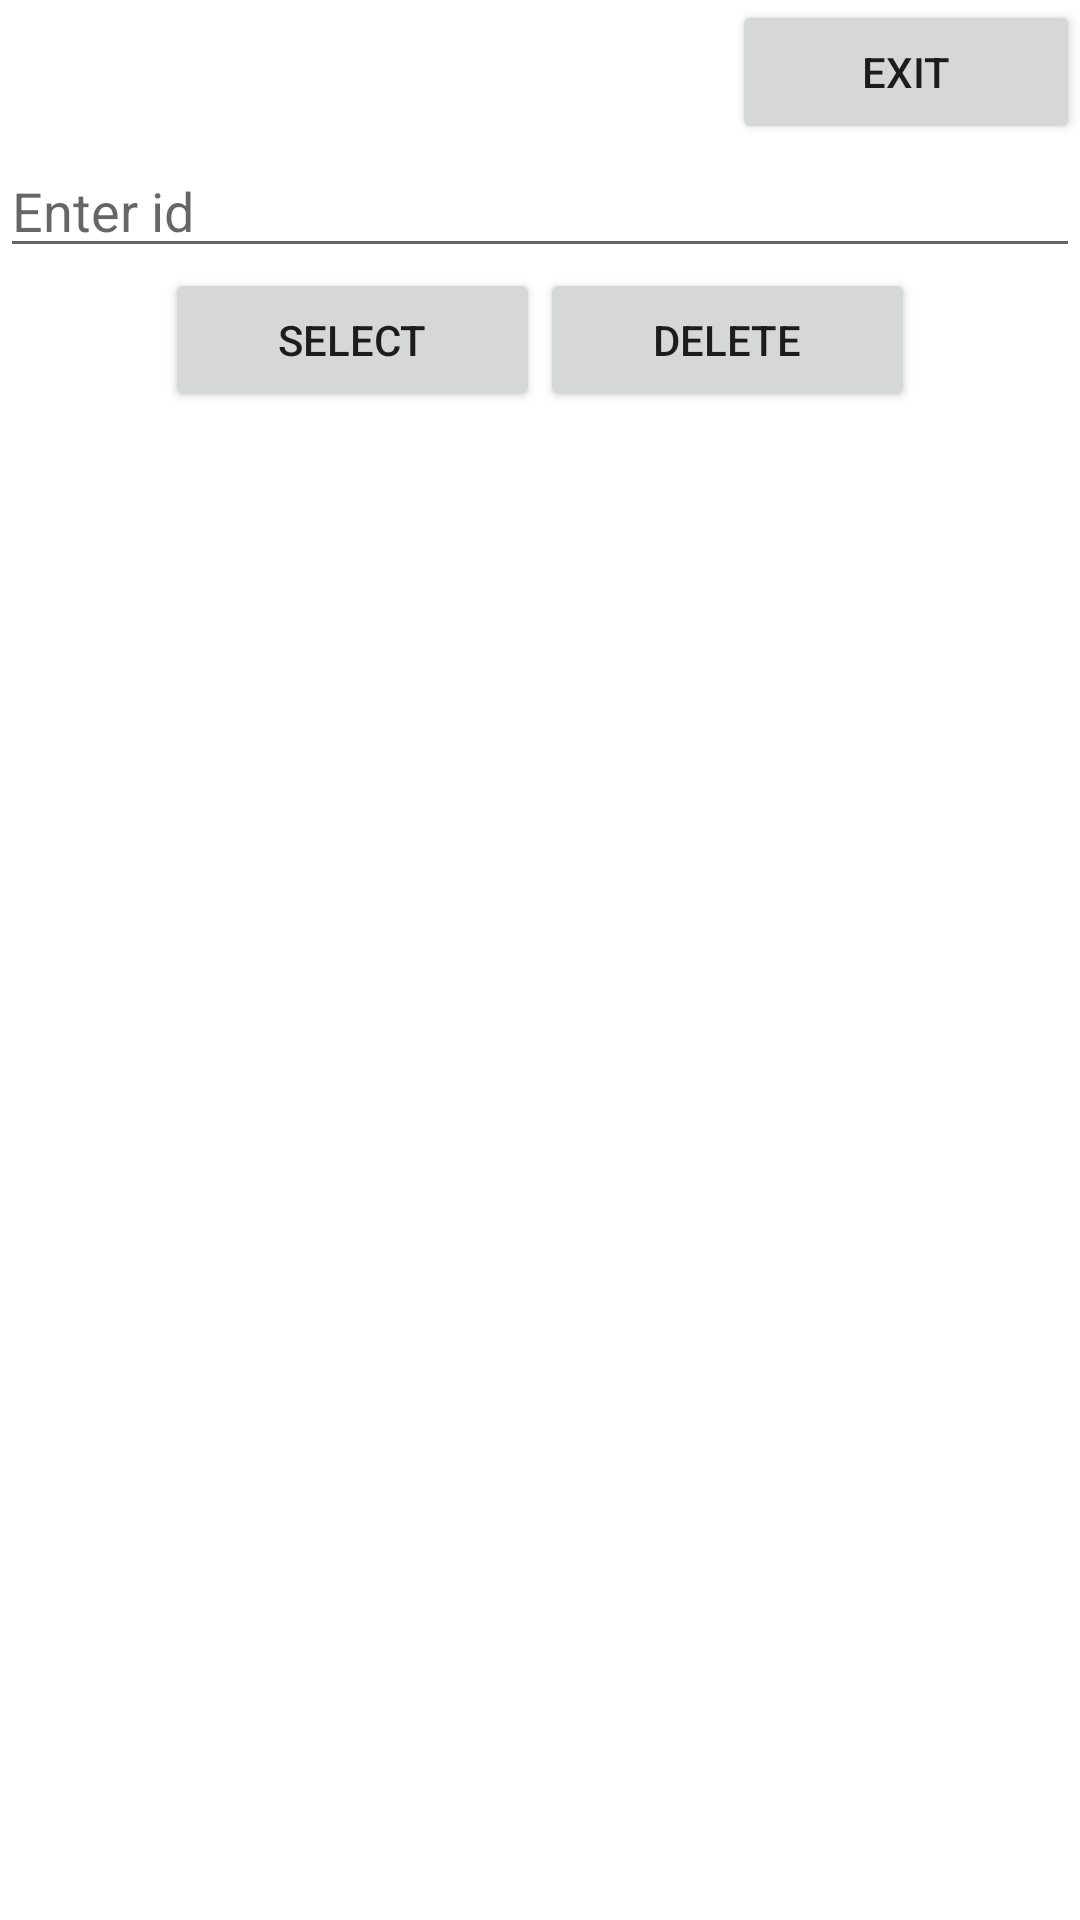

Produce the Android XML layout that renders to this screen, including the resource entries it uses.
<!-- AndroidManifest.xml: application theme Theme.16072691_PhamHungQuan_KTTH -->
<!-- res/layout/activity_search.xml -->
<?xml version="1.0" encoding="utf-8"?>
<LinearLayout xmlns:android="http://schemas.android.com/apk/res/android"
    xmlns:app="http://schemas.android.com/apk/res-auto"
    xmlns:tools="http://schemas.android.com/tools"
    android:layout_width="match_parent"
    android:layout_height="match_parent"
    android:orientation="vertical"
    tools:context=".ActivitySearch">
    <Button
        android:id="@+id/btn_Exit1"
        android:layout_width="116dp"
        android:layout_height="wrap_content"
        android:layout_gravity="right"
        android:text="Exit" />

    <LinearLayout
        android:layout_width="match_parent"
        android:layout_height="wrap_content"
        android:orientation="horizontal">

        <EditText
            android:id="@+id/edt_idsp1"
            android:layout_width="match_parent"
            android:layout_height="wrap_content"
            android:hint="Enter id" />

    </LinearLayout>

    <LinearLayout
        android:layout_width="250sp"
        android:layout_height="wrap_content"
        android:layout_gravity="center"
        android:gravity="center"
        android:orientation="horizontal">

        <Button
            android:id="@+id/btn_select"
            android:layout_width="wrap_content"
            android:layout_height="wrap_content"
            android:layout_weight="1"
            android:text="Select" />

        <Button
            android:id="@+id/btn_delete"
            android:layout_width="wrap_content"
            android:layout_height="wrap_content"
            android:layout_weight="1"
            android:text="Delete" />

    </LinearLayout>

    <GridView
        android:id="@+id/gv_display"
        android:layout_width="match_parent"
        android:layout_height="match_parent"
        android:numColumns="4"/>
</LinearLayout>
<!-- resources referenced by this layout -->
<resources>
  <style name="Theme.16072691_PhamHungQuan_KTTH" parent="Theme.MaterialComponents.DayNight.DarkActionBar">
          
          <item name="colorPrimary">@color/purple_500</item>
          <item name="colorPrimaryVariant">@color/purple_700</item>
          <item name="colorOnPrimary">@color/white</item>
          
          <item name="colorSecondary">@color/teal_200</item>
          <item name="colorSecondaryVariant">@color/teal_700</item>
          <item name="colorOnSecondary">@color/black</item>
          
          <item name="android:statusBarColor" tools:targetApi="l">?attr/colorPrimaryVariant</item>
          
      </style>
  <!-- not gathered from this repository: default colours our renderer supplied (Android Studio template values) -->
  <color name="purple_500">#FF6200EE</color>
  <color name="purple_700">#FF3700B3</color>
  <color name="teal_200">#FF03DAC5</color>
  <color name="teal_700">#FF018786</color>
  <color name="black">#FF000000</color>
  <color name="white">#FFFFFFFF</color>
</resources>
